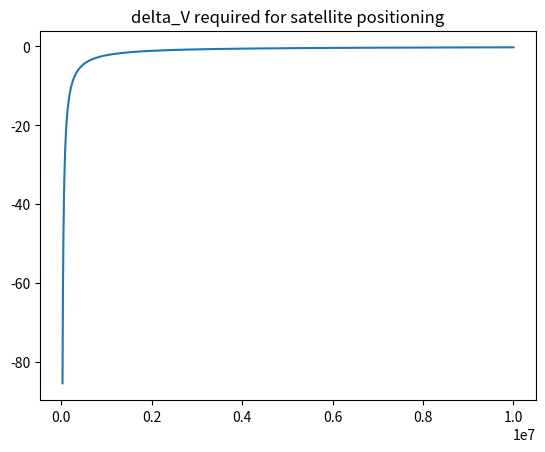

Here is the Python script that generated this plot:
"Compute the orbit shift for different time ranges"

import numpy as np
import matplotlib.pyplot as plt

#Test with the OG orbital planes and assume circular

a = 10000.2e3
mu_moon = 4.9049e+12
T = 2 * np.pi * np.sqrt(a**3 / mu_moon)
delta_max = 120
time = np.arange(30000, 10000000, 1000)

delta_a = (delta_max / 360 * a * T) / (3 * np.pi * time)
delta_V = 2 * (np.sqrt(mu_moon * (2 / a - 1 / (a - delta_a))) - np.sqrt(mu_moon / a))

plt.title("delta_V required for satellite positioning")
plt.plot(time, delta_V)
plt.show()

